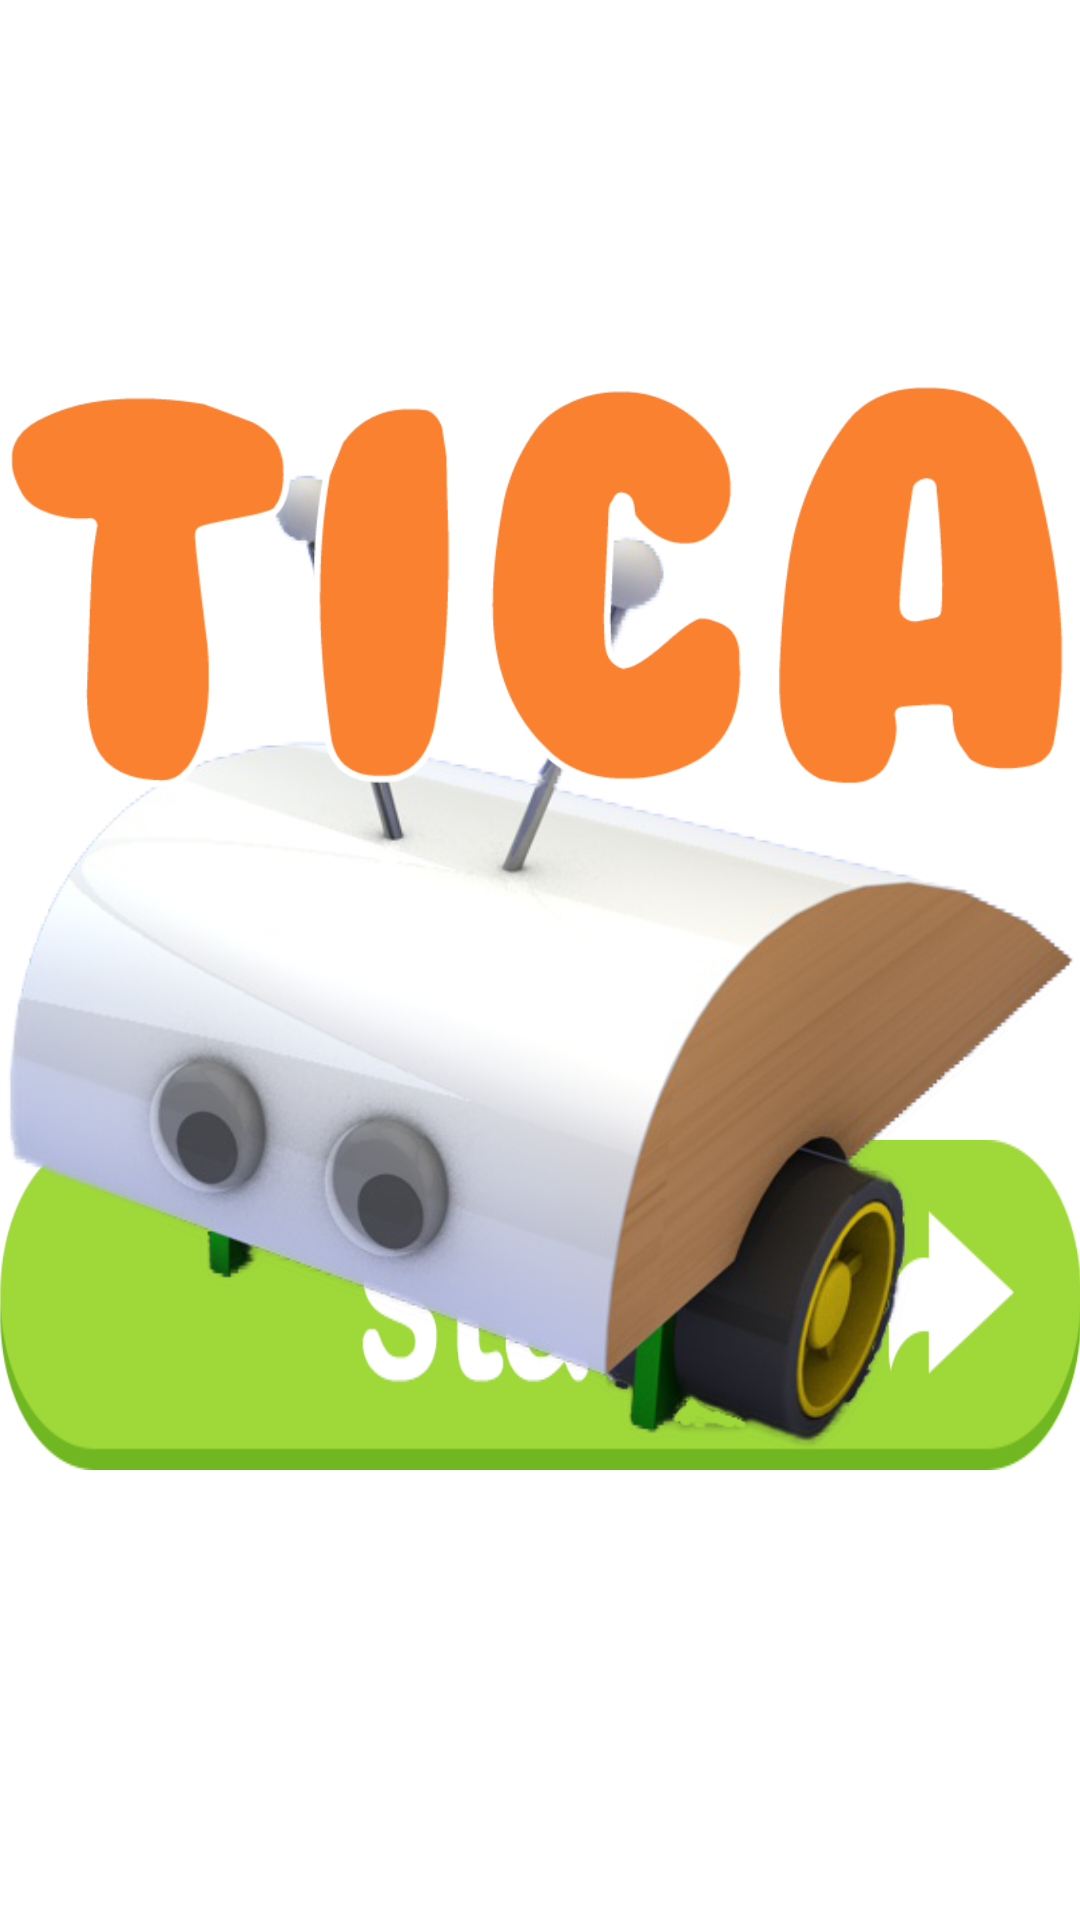

The Android layout XML behind this screen, and the referenced resources:
<!-- AndroidManifest.xml: application theme Theme.MaterialComponents.Light.DarkActionBar -->
<!-- res/layout/activity_main.xml -->
<?xml version="1.0" encoding="utf-8"?>
<RelativeLayout xmlns:android="http://schemas.android.com/apk/res/android"
    xmlns:app="http://schemas.android.com/apk/res-auto"
    xmlns:tools="http://schemas.android.com/tools"
    android:layout_width="match_parent"
    android:layout_height="match_parent"
    android:paddingBottom="@dimen/activity_vertical_margin"
    android:paddingLeft="@dimen/activity_horizontal_margin"
    android:paddingRight="@dimen/activity_horizontal_margin"
    android:paddingTop="@dimen/activity_vertical_margin"
    android:theme="@style/AppTheme.NoActionBar"
    tools:context="com.wilki.tica.activities.MainActivity">


    <Button
        android:background="@drawable/button"
        android:layout_width="550dp"
        android:layout_height="110dp"
        android:layout_alignParentBottom="true"
        android:layout_centerHorizontal="true"
        android:layout_marginBottom="150dp"
        android:id="@+id/button3"
        android:onClick="taskMenu"/>

    <ImageView
        android:layout_width="550dp"
        android:layout_height="550dp"
        app:srcCompat="@drawable/robot_3"
        android:layout_centerVertical="true"
        android:layout_centerHorizontal="true"
        android:id="@+id/imageView" />

    <ImageView
        android:layout_width="550dp"
        android:layout_height="350dp"
        app:srcCompat="@drawable/tica"
        android:layout_centerHorizontal="true"
        android:id="@+id/imageView2"
        android:layout_marginTop="20dp"/>
</RelativeLayout>
<!-- resources referenced by this layout -->
<resources>
  <!-- drawable button (drawable) -->
  <?xml version="1.0" encoding="utf-8"?>
  <selector xmlns:android="http://schemas.android.com/apk/res/android">
      <item
          android:state_enabled="false"
          android:drawable="@drawable/start_btn_pressed" />
      <item
          android:state_pressed="true"
          android:state_enabled="true"
          android:drawable="@drawable/start_btn_pressed" />
      <item
          android:state_focused="true"
          android:state_enabled="true"
          android:drawable="@drawable/start_btn" />
      <item
          android:state_enabled="true"
          android:drawable="@drawable/start_btn" />
  </selector>
  <!-- drawable robot_3: png bitmap (drawable, 212946 bytes) -->
  <!-- drawable tica: png bitmap (drawable, 40861 bytes) -->
  <style name="AppTheme.NoActionBar">
          <item name="android:windowBackground">@drawable/background</item>
          <item name="android:buttonStyle">@drawable/button</item>
          <item name="android:textColor">#FFFFFF</item>
          <item name="windowActionBar">false</item>
          <item name="windowNoTitle">true</item>
          <item name="android:textSize">60dp</item>
      </style>
  <!-- drawable start_btn_pressed: png bitmap (drawable, 29483 bytes) -->
  <!-- drawable start_btn: png bitmap (drawable, 29502 bytes) -->
  <!-- drawable background: png bitmap (drawable, 65146 bytes) -->
</resources>
